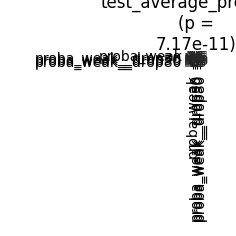

Data behind this chart, as committed beside it:
	proba_weak	proba_weak__drop30	proba_weak__drop50	proba_weak__drop80
proba_weak	1.0	0.9202	0.4968	0.1286
proba_weak__drop30	0.9202	1.0	0.9202	0.3381
proba_weak__drop50	0.4968	0.9202	1.0	0.9202
proba_weak__drop80	0.1286	0.3381	0.9202	1.0
